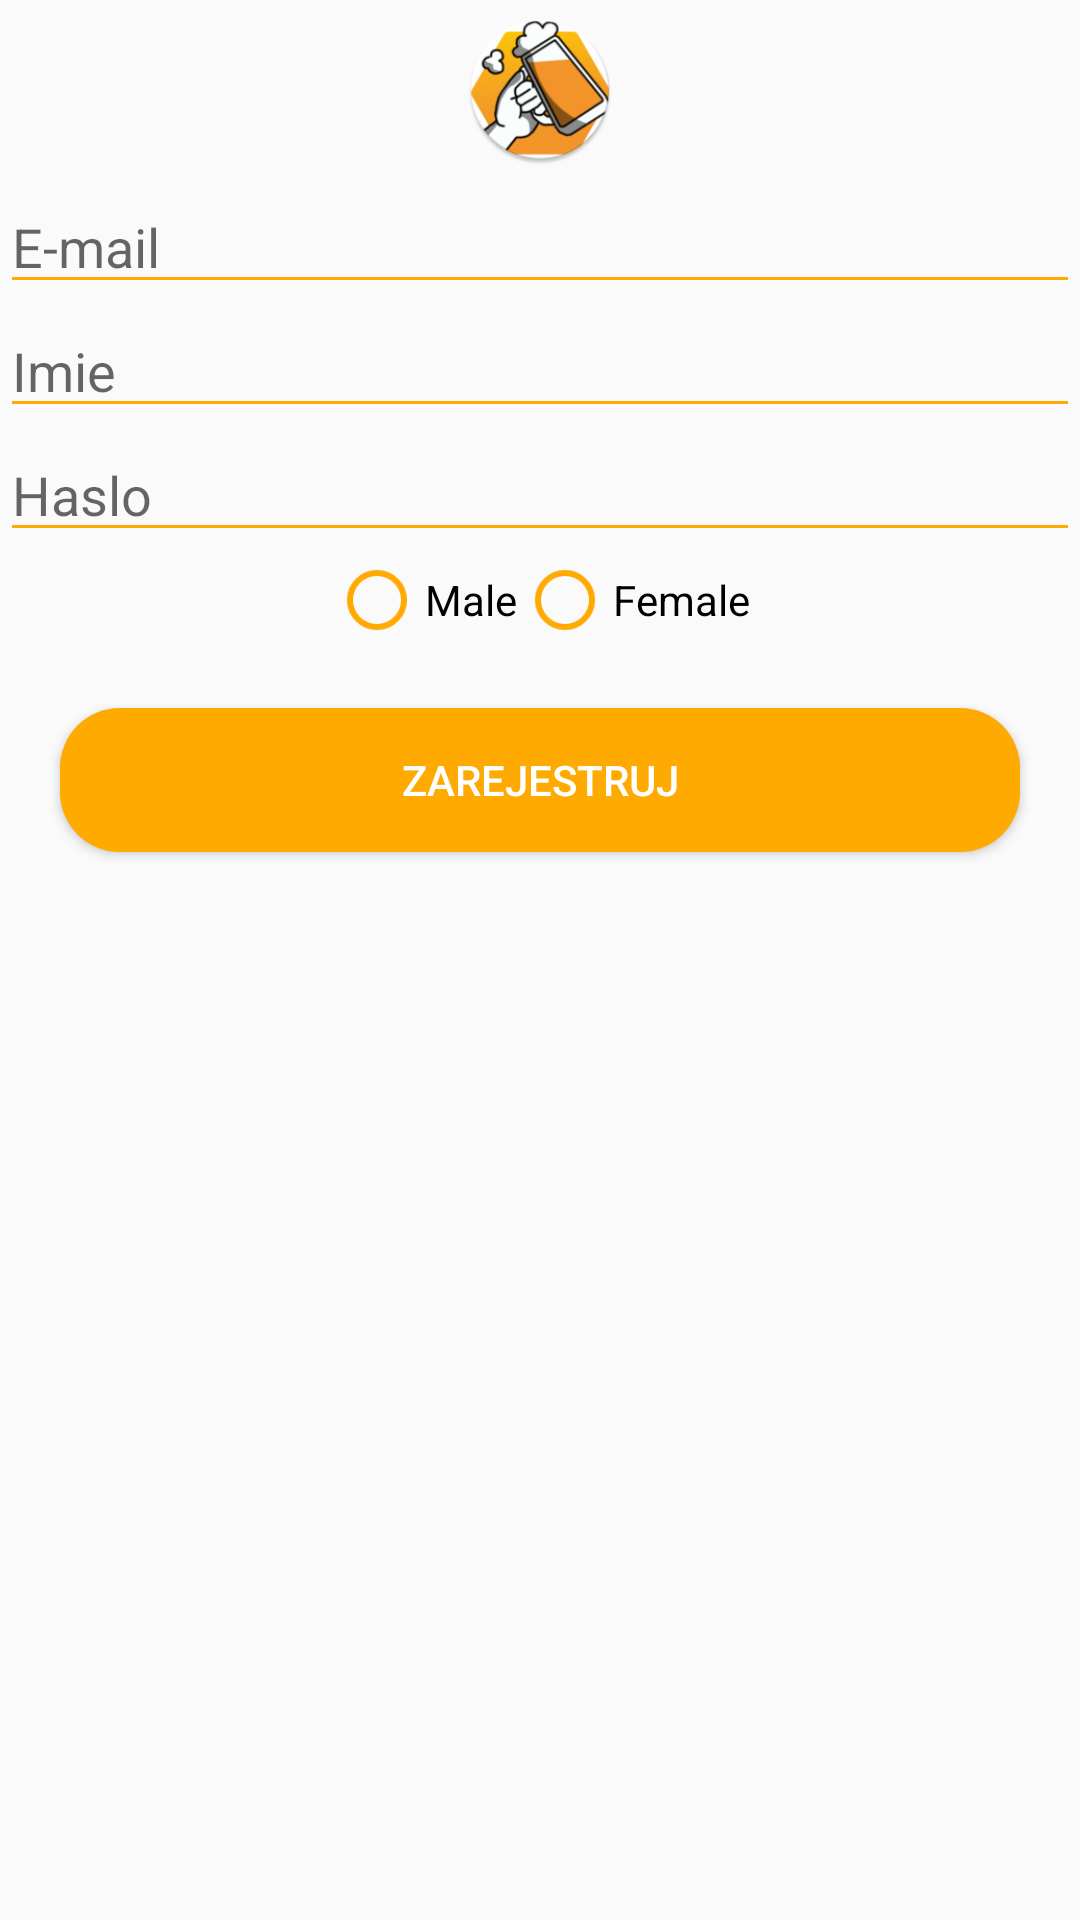

Produce the Android XML layout that renders to this screen, including the resource entries it uses.
<!-- AndroidManifest.xml: application theme Theme.PartyPal -->
<!-- res/layout/activity_registration.xml -->
<?xml version="1.0" encoding="utf-8"?>
<RelativeLayout xmlns:android="http://schemas.android.com/apk/res/android"
    xmlns:app="http://schemas.android.com/apk/res-auto"
    xmlns:tools="http://schemas.android.com/tools"
    android:layout_width="match_parent"
    android:layout_height="match_parent"
    tools:context=".RegistrationActivity"
    android:orientation="vertical"
    android:background="@drawable/loginnn_background">

    <ImageView
        android:id="@+id/icon"
        android:layout_width="50dp"
        android:layout_height="60dp"
        android:layout_centerHorizontal="true"
        app:srcCompat="@mipmap/icon" />
    <EditText
        android:layout_width="match_parent"
        android:layout_height="wrap_content"
        android:hint="E-mail"
        android:id="@+id/email"
        android:inputType="text"
        android:layout_below="@id/icon"
        android:backgroundTint="#ffaa00"/>
    <EditText
        android:layout_width="match_parent"
        android:layout_height="wrap_content"
        android:hint="Imie"
        android:id="@+id/name"
        android:layout_below="@id/email"
        android:inputType="text"
        android:backgroundTint="#ffaa00"/>
    <EditText
        android:layout_width="match_parent"
        android:layout_height="wrap_content"
        android:hint="Haslo"
        android:id="@+id/password"
        android:layout_below="@id/name"
        android:inputType="textPassword"
        android:backgroundTint="#ffaa00"/>
    <RadioGroup
        android:layout_width="match_parent"
        android:layout_height="wrap_content"
        android:id="@+id/radioGroup"
        android:layout_below="@id/password"
        android:gravity="center_horizontal"
        android:orientation="horizontal">

        <RadioButton
            android:layout_width="wrap_content"
            android:layout_height="wrap_content"
            android:buttonTint="#ffaa00"
            android:text="Male" />

        <RadioButton
            android:layout_width="wrap_content"
            android:layout_height="wrap_content"
            android:buttonTint="#ffaa00"
            android:text="Female" />

    </RadioGroup>

    <Button
        android:layout_width="match_parent"
        android:layout_height="wrap_content"
        android:text="Zarejestruj"
        android:id="@+id/register"
        android:layout_below="@id/radioGroup"
        android:layout_margin="20dp"
        android:backgroundTint="#ffaa00"
        android:background="@drawable/rounded_corner"
        android:textColor="#FFF"/>



</RelativeLayout>
<!-- resources referenced by this layout -->
<resources>
  <!-- drawable rounded_corner (drawable) -->
  <?xml version="1.0" encoding="utf-8"?>
  <shape xmlns:android="http://schemas.android.com/apk/res/android" android:shape="rectangle">
      <solid  android:color="#fff"/>
      <corners android:radius="20dp" ></corners>
  </shape>
  <!-- mipmap icon: png bitmap (drawable, 115214 bytes) -->
  <style name="Theme.PartyPal" parent="Theme.AppCompat.Light.NoActionBar">
          
          <item name="colorPrimary">@color/orange</item>
          <item name="colorPrimaryVariant">@color/orange</item>
          <item name="colorOnPrimary">@color/white</item>
          
          <item name="colorSecondary">@color/lightOrange</item>
          <item name="colorSecondaryVariant">@color/lightOrange</item>
          <item name="colorOnSecondary">@color/black</item>
          
          <item name="android:statusBarColor">?attr/colorPrimaryVariant</item>
          
      </style>
  <color name="orange">#f4952a</color>
  <color name="white">#FFFFFFFF</color>
  <color name="lightOrange">#ffaa00</color>
  <color name="black">#FF000000</color>
</resources>
